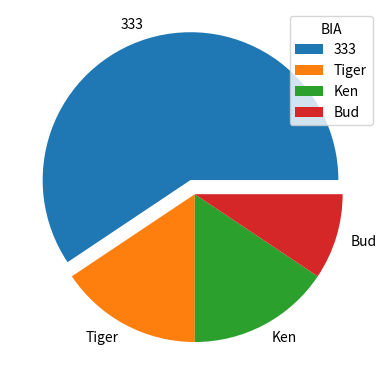

Reproduce this figure in Python.
import matplotlib.pyplot as plt
import numpy as np

data_labels=["333", "Tiger", "Ken", "Bud"]
y = np.array([95, 25, 25, 15])
myexplode = [0.1, 0, 0, 0] # ĐỘ HỞ
plt.pie(y, labels=data_labels, explode=myexplode)
plt.legend(title="BIA")
plt.show()